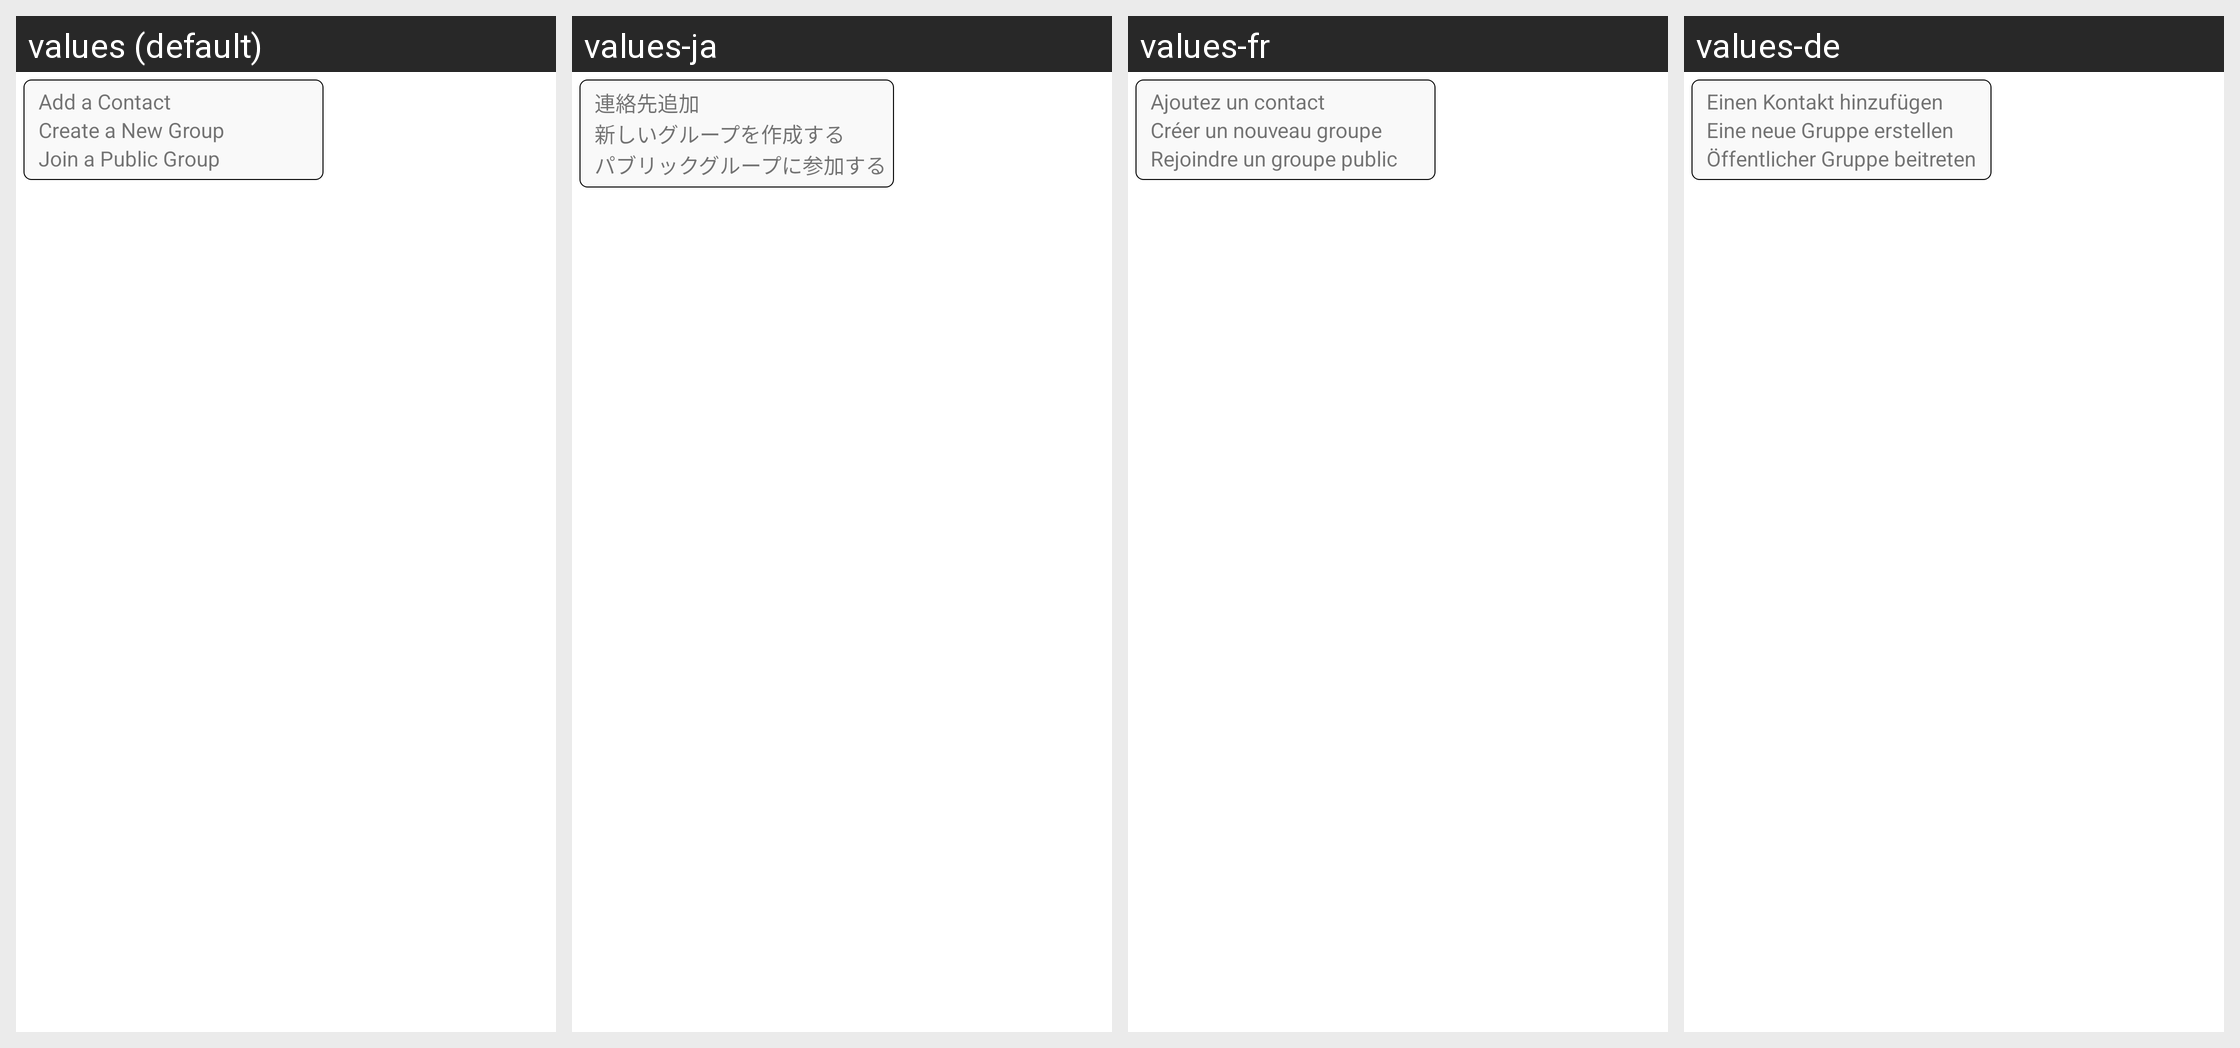

For this localized Android screen grid, give each drawn string resource with its value in every locale shown.
Android screen res/layout/zm_mm_addrbook_invite_pop.xml rendered under 4 locales, left to right: values (default), values-ja, values-fr, values-de. Device: Nexus 5 (rendered at 1080×1920; each locale shown at half size, 540×960, under a caption strip naming it); theme Theme.MaterialComponents.DayNight.NoActionBar.
Other locales in the repository, not shown: values-es, values-zh-rCN, values-zh-rHK, values-zh-rTW.
Strings drawn on this screen, with the default value and each locale's value (text and hints the layout hard-codes, and strings that could not be matched under every locale, appear in the picture but are not listed):

zm_lbl_add_contact
  values: Add a Contact
  values-ja: 連絡先追加
  values-fr: Ajoutez un contact
  values-de: Einen Kontakt hinzufügen

zm_mm_title_new_group
  values: Create a New Group
  values-ja: 新しいグループを作成する
  values-fr: Créer un nouveau groupe
  values-de: Eine neue Gruppe erstellen

zm_btn_join_public_group
  values: Join a Public Group
  values-ja: パブリックグループに参加する
  values-fr: Rejoindre un groupe public
  values-de: Öffentlicher Gruppe beitreten
